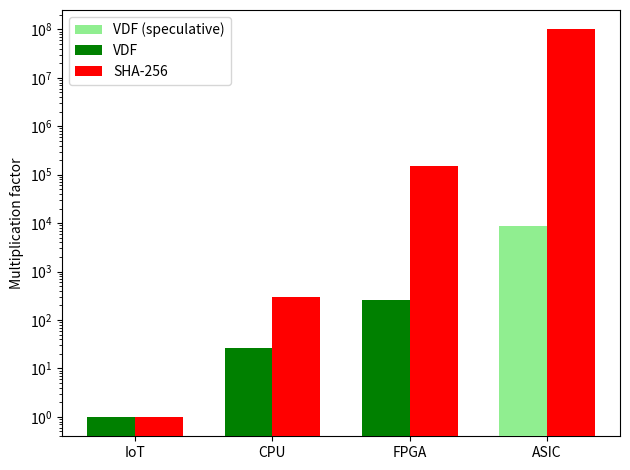

The matplotlib source for this figure: (Note: this script raises an exception after producing the figure.)
import matplotlib
import matplotlib.pyplot as plt
import numpy as np


labels = ['IoT', 'CPU', 'FPGA', 'ASIC']
pow_l = [2 * (10**5), 6 * (10**7), 3 * (10**10), 2 * (10**13)]


vdf_l = [114392.68812605955, 3009883, 3 * (10**7), 0]
vdf_l_h = [114392.68812605955, 0, 0, 10**9]


curl_l = [175000, 4 * (10**6), 10**8, 0]

pow_l = [x / pow_l[0] for x in pow_l]
vdf_l = [x / vdf_l[0] for x in vdf_l]
vdf_l_h = [x / vdf_l_h[0] for x in vdf_l_h]
curl_l = [x / curl_l[0] for x in curl_l]


x = np.arange(len(labels))  # the label locations
width = 0.35  # the width of the bars

fig, ax = plt.subplots()
minor_ticks = np.arange(0, 1, 1)

sided = 1
if sided:
    rects2 = ax.bar(x - width / 2, vdf_l_h, width, label="VDF (speculative)",
                    color="lightgreen", zorder=3)
    rects2 = ax.bar(x - width / 2, vdf_l, width,
                    label='VDF', color="green", zorder=3)
    # rects1 = ax.bar(x, curl_l, width,
    #    label = 'Curl', color = "blue", zorder = 3)
    rects1 = ax.bar(x + width / 2, pow_l, width,
                    label='SHA-256', color="red", zorder=3)

else:
    rects1 = ax.bar(x, pow_l, width, label='PoW', color="red")
    rects2 = ax.bar(x, vdf_l_h, width, label='VDF',
                    color="green", hatch="//")
    rects3 = ax.bar(x, vdf_l, width, label='VDF', color="green")


# Add some text for labels, title and custom x-axis tick labels, etc.
ax.set_ylabel('Multiplication factor')
ax.set_xticks(x)
ax.set_xticklabels(labels)
ax.legend()

plt.yscale("log")
fig.tight_layout()

plt.grid(b=True, which='major', color='k', linestyle='-', axis='y')
plt.grid(b=True, which='minor', color='lightgrey',
         linestyle='-', axis='y')
ax.minorticks_on()


plt.savefig("performance_factor.pdf")
plt.show()


labels = ['IoT', 'CPU', 'FPGA']


R_pow = [2 * (10**5), 66 * (10 ** 6), 25 * (10**9)]
P_pow = [3.75, 130, 1250]
E_pow = [x / y for x, y in zip(R_pow, P_pow)]
E_pow = [x / E_pow[0] for x in E_pow]

R_vdf = [3 * (10**4), 10**6, 3 * (10**7)]
P_vdf = [3.75, 45, 50]
E_vdf = [x / y for x, y in zip(R_vdf, P_vdf)]
E_vdf = [x / E_vdf[0] for x in E_vdf]


x = np.arange(len(labels))  # the label locations

fig, ax = plt.subplots()
minor_ticks = np.arange(0, 1, 1)

sided = 1
if sided:
    rects2 = ax.bar(x - width / 2, E_vdf, width,
                    label='VDF', color="green", zorder=3)
    rects1 = ax.bar(x + width / 2, E_pow, width,
                    label='SHA-256', color="red", zorder=3)
else:
    rects1 = ax.bar(x, pow_l, width, label='PoW', color="red")
    rects2 = ax.bar(x, vdf_l_h, width, label='VDF',
                    color="green", hatch="//")
    rects3 = ax.bar(x, vdf_l, width, label='VDF', color="green")


# Add some text for labels, title and custom x-axis tick labels, etc.
ax.set_ylabel('Multiplication factor')
ax.set_xticks(x)
ax.set_xticklabels(labels)
ax.legend()

plt.yscale("log")
fig.tight_layout()

plt.grid(b=True, which='major', color='k', linestyle='-', axis='y')
plt.grid(b=True, which='minor', color='lightgrey',
         linestyle='-', axis='y')
plt.minorticks_on()

plt.savefig("energy_factor.pdf")
plt.show()
